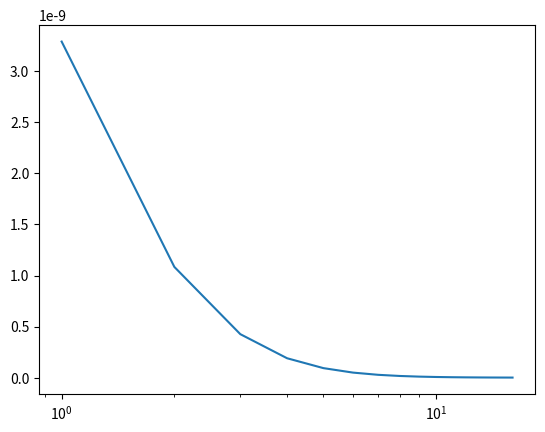

Write the Python code that produced this figure.
"""Computernumerik - Übungsabgabe 2 - Gaußquadratur"""
import numpy as np
import matplotlib.pyplot as plt

def efunktion1(x):
    return np.exp(x)

def efunktion2(x):
    return np.exp(10*x)

def funktion3(x):
    return (np.log(x+1)/(x**2+1))

x3=[-np.sqrt(3/5),0,np.sqrt(3/5)]
a3=[5/9,8/9,5/9]

x5 = [-1/3*np.sqrt(5+2*np.sqrt(10/7)), -1/3*np.sqrt(5-2*np.sqrt(10/7)), 0, 1/3*np.sqrt(5-2*np.sqrt(10/7)), 1/3*np.sqrt(5+2*np.sqrt(10/7))]
a5 = [(322-13*np.sqrt(70))/900, (322+13*np.sqrt(70))/900, 128/225, (322+13*np.sqrt(70))/900, (322-13*np.sqrt(70))/900]

def G3(h,funktion):
    schritt = np.arange(0,1,step=h)
    
    summe = 0
    for i in range(len(schritt)):
        for j in range(3):
            summe += h/2*funktion(h/2*x3[j]+schritt[i]+h/2)*a3[j]
    
    return summe

lsg1 = []
lsg2 = []

for i in range(4,20):
    lsg1.append(G3(1/(i+1),efunktion1)-(np.exp(1)-1))

for i in range(4,20):
    lsg2.append(G3(1/(i+1),funktion3)-(1/8*np.pi*np.log(2)))

plt.figure(dpi=300)

plt.xscale("log")

plt.plot(np.arange(len(lsg2))+1,lsg2)
#plt.plot(np.arange(len(lsg2))+1,lsg2)

plt.savefig("G3-1.png")
